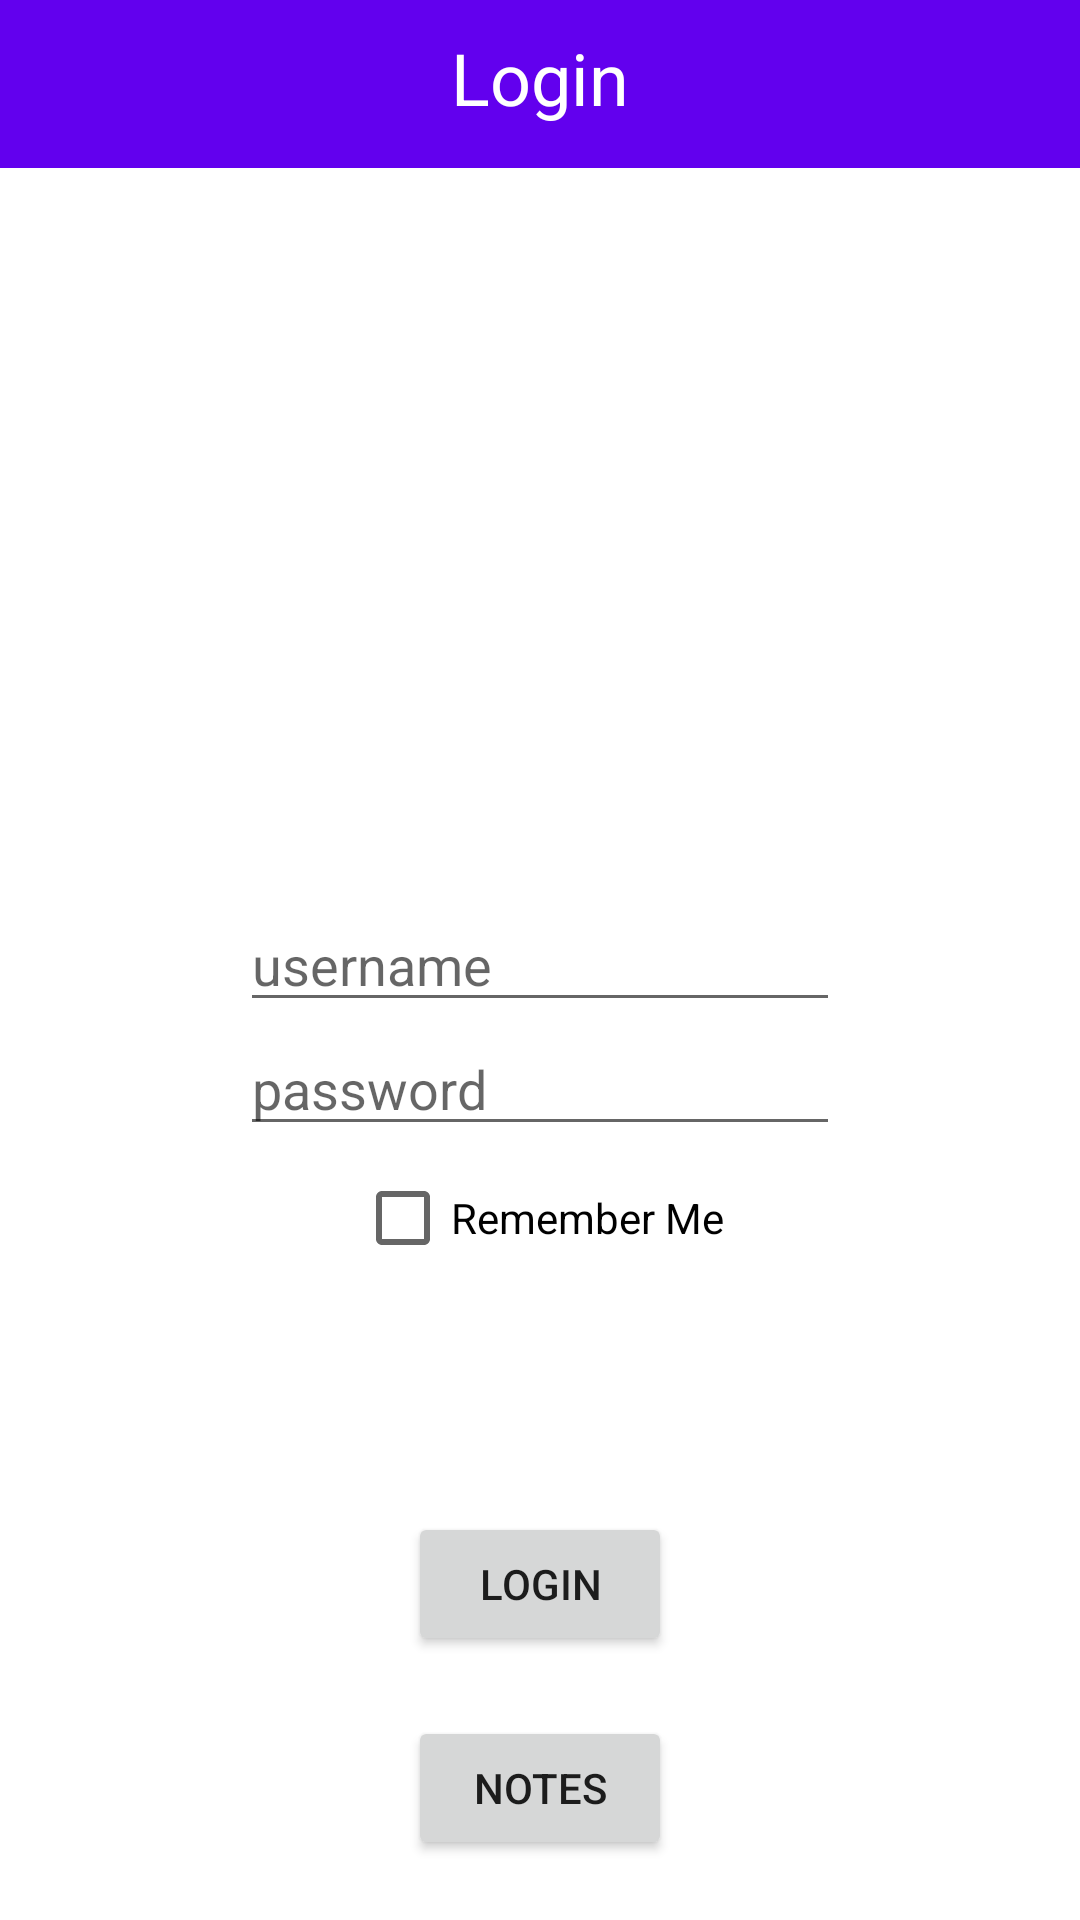

The Android layout XML behind this screen, and the referenced resources:
<!-- AndroidManifest.xml: application theme Theme.SmartCity -->
<!-- res/layout/activity_inicio.xml -->
<?xml version="1.0" encoding="utf-8"?>
<RelativeLayout
    xmlns:android="http://schemas.android.com/apk/res/android"
    xmlns:app="http://schemas.android.com/apk/res-auto"
    xmlns:tools="http://schemas.android.com/tools"

    android:layout_width="match_parent"
    android:layout_height="match_parent"
    tools:context=".Inicio">


    <com.google.android.material.appbar.AppBarLayout
        android:layout_width="match_parent"
        android:layout_height="wrap_content"
        android:id="@+id/AppBarLayout">


        <androidx.constraintlayout.widget.ConstraintLayout
            android:layout_width="match_parent"
            android:layout_height="match_parent">

            <androidx.appcompat.widget.Toolbar
                android:id="@+id/toolbar"
                android:layout_width="match_parent"
                android:layout_height="wrap_content"
                android:background="?attr/colorPrimary"
                android:minHeight="?attr/actionBarSize"
                android:theme="?attr/actionBarTheme"
                app:layout_constraintStart_toStartOf="@+id/textView4"
                app:layout_constraintTop_toTopOf="parent"
                app:titleTextColor="@color/white" />

            <TextView
                android:id="@+id/textView4"
                android:layout_width="wrap_content"
                android:layout_height="wrap_content"
                android:layout_marginBottom="8dp"
                android:text="@string/Beginning"
                android:textColor="@color/white"
                android:textSize="24dp"
                app:layout_constraintBottom_toBottomOf="parent"
                app:layout_constraintEnd_toEndOf="parent"
                app:layout_constraintStart_toStartOf="parent"
                app:layout_constraintTop_toTopOf="parent"
                app:layout_constraintVertical_bias="0.615" />




        </androidx.constraintlayout.widget.ConstraintLayout>


    </com.google.android.material.appbar.AppBarLayout>


    <EditText
        android:id="@+id/usernameEditLogin"
        android:layout_width="200dp"
        android:layout_height="wrap_content"
        android:layout_centerVertical="true"
        android:layout_centerHorizontal="true"
        android:hint="@string/UsernameLogin"/>
    <EditText
        android:id="@+id/passwordEditLogin"
        android:inputType="textPassword"
        android:layout_width="200dp"
        android:layout_height="wrap_content"
        android:layout_below="@+id/usernameEditLogin"
        android:layout_centerVertical="true"
        android:layout_centerHorizontal="true"
        android:hint="password"/>


    <CheckBox
        android:id="@+id/checkBoxRememberMe"
        android:layout_below="@id/passwordEditLogin"
        android:layout_width="wrap_content"
        android:layout_height="wrap_content"
        android:layout_centerHorizontal="true"
        android:text="@string/RememberMe" />

    <LinearLayout
        android:layout_width="wrap_content"
        android:layout_height="wrap_content"
        android:layout_alignParentBottom="true"
        android:layout_centerHorizontal="true"
        android:paddingBottom="10dp"
        android:orientation="vertical">



        <Button
            android:id="@+id/btnLogin"
            android:layout_width="match_parent"
            android:layout_height="wrap_content"
            android:layout_margin="10dp"
            android:onClick="btnLogin"
            android:text="@string/Login" />


        <Button
            android:id="@+id/button3"
            android:layout_width="match_parent"
            android:layout_height="wrap_content"
            android:layout_margin="10dp"
            android:onClick="btnNotas"
            android:text="@string/TitleListNotes"/>


    </LinearLayout>




</RelativeLayout>
<!-- resources referenced by this layout -->
<resources>
  <string name="Beginning">Login</string>
  <string name="Login">login</string>
  <string name="RememberMe">Remember Me</string>
  <string name="TitleListNotes">Notes</string>
  <string name="UsernameLogin">username</string>
  <style name="Theme.SmartCity" parent="Theme.MaterialComponents.Light.DarkActionBar">
          
          <item name="colorPrimary">@color/purple_500</item>
          <item name="colorPrimaryVariant">@color/purple_700</item>
          <item name="colorOnPrimary">@color/white</item>
          
          <item name="colorSecondary">@color/teal_200</item>
          <item name="colorSecondaryVariant">@color/teal_700</item>
          <item name="colorOnSecondary">@color/black</item>
          
          <item name="android:statusBarColor" tools:targetApi="l">?attr/colorPrimaryVariant</item>
          
          <item name="actionOverflowButtonStyle">@style/actionOverflowButtonStyle</item>
      </style>
  <style name="actionOverflowButtonStyle" parent="@style/Widget.AppCompat.ActionButton.Overflow">
          <item name="android:tint">@color/white</item>
      </style>
  <!-- not gathered from this repository: default colours our renderer supplied (Android Studio template values) -->
  <color name="purple_500">#FF6200EE</color>
  <color name="purple_700">#FF3700B3</color>
  <color name="teal_200">#FF03DAC5</color>
  <color name="teal_700">#FF018786</color>
  <color name="black">#FF000000</color>
  <color name="white">#FFFFFFFF</color>
</resources>
